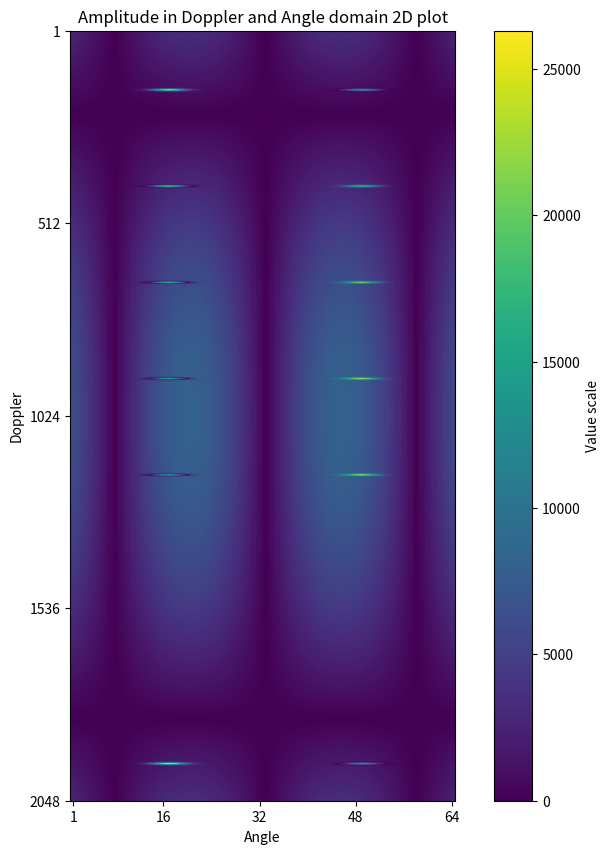
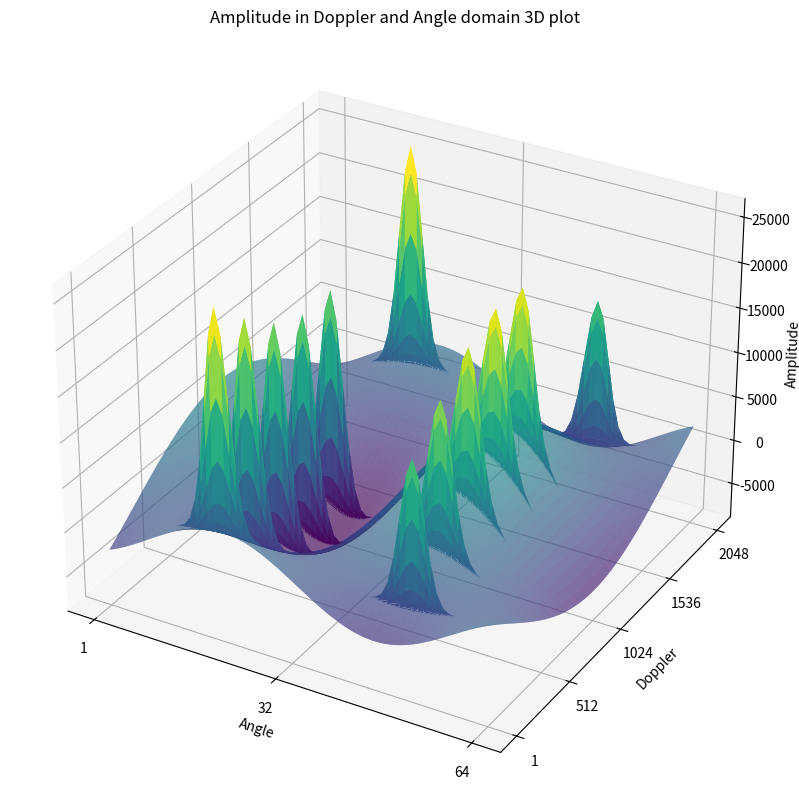

Recreate these plots in Python, in order.
import numpy as np
import matplotlib.pyplot as plt
from mpl_toolkits.mplot3d import Axes3D  # noqa: F401 (needed for 3D projection)

# 1. Create grid
x = np.arange(0, 64)
y = np.arange(0, 2048)
X, Y = np.meshgrid(x, y)

# 2. Define several peaks (2D Gaussians)
def gaussian(x0, y0, sx, sy, amp=1.0):
    return amp * np.exp(-(((X - x0)**2)/(2*sx**2) + ((Y - y0)**2)/(2*sy**2)))
y1 = [(y*256-100)%2048 for y in range(6)]
Z = 0.1 * np.sin(0.5 * (X-32)/4) * np.cos(0.5 * (Y-1024)/256)
for i in range(6):
    Z += gaussian(16, y1[i], 2, 2, amp=0.3)
#Z += gaussian(16,  1536, 1.5, 1, amp=0.5)
    Z += gaussian(48, y1[i], 2, 2, amp=0.2)
#Z += gaussian(48, 1536, 0.5, 1.5, amp=0.5)

# Optionally add a small background / noise
#Z += 0.1 * np.sin(0.5 * (X-32)/4) * np.cos(0.5 * (Y-1024)/256)
Z *= 2**10*80
#print(X)
#print(Y)
print(np.max(Z))
fig, ax = plt.subplots(figsize=(10, 10))
im = ax.imshow(abs(Z), aspect=1/16)
ax.set_xticks([0, 15, 31, 47, 63], labels=['1', '16', '32', '48', '64'])
ax.set_yticks([0, 511, 1023, 1535, 2047], labels=['1', '512', '1024', '1536', '2048'])
cbar = plt.colorbar(im)#surf, shrink=0.5, aspect=10)
cbar.set_label("Value scale")
ax.set_title("Amplitude in Doppler and Angle domain 2D plot")
ax.set_xlabel("Angle")
ax.set_ylabel("Doppler")
plt.savefig("amplitude_2D")
#plt.show()
#exit()


# 3. Plot the surface
fig = plt.figure(figsize=(10, 10))
ax = fig.add_subplot(111, projection="3d")

surf = ax.plot_surface(
    X, Y, Z,
    cmap="viridis",
    linewidth=0,
    antialiased=True,
    rstride=1,
    cstride=1
)

# 4. Decorations
ax.set_title("Amplitude in Doppler and Angle domain 3D plot")
ax.set_xlabel("Angle")
ax.set_ylabel("Doppler")
ax.set_zlabel("Amplitude")
ax.set_xticks([0, 31, 63], labels=['1', '32', '64'])
ax.set_yticks([0, 511, 1023, 1535, 2047], labels=['1', '512', '1024', '1536', '2048'])

#fig.colorbar(surf, shrink=0.5, aspect=10)
plt.tight_layout()
plt.savefig("amplitude_3D")
plt.show()

